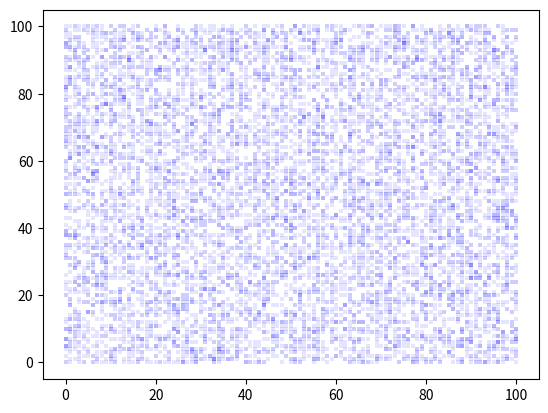

This figure's Python source:
import random
import matplotlib.pyplot as plt
import time


start=time.time()

c=0
xx=[i for i in range(100)]
yy=[i for i in range(100)]

for i in range(10000):
    random.seed()
    a = random.randint(0, 100)
    m = random.randint(0, 100)
    #c = m + a
    '''
    if c < 0: 
        c = 0 - c
    if c > 100:
        c = c%100
    '''
    if a in xx: xx.remove(a)
    if m in yy: yy.remove(m)
    #print(c)
        
    #xx.append(a)
    #yy.append(c)
    plt.plot(a, m, ls='None', marker='s', ms=3, mfc='b', alpha=0.1, mew=0)
    #plt.scatter(xx, yy, s=8, marker="s", linewidth=0, c="b", alpha=0.2)

print("X:", *xx)    
print("Y:", *yy)


#plt.plot(xx, yy, '', marker='s', markerfacecolor='b')
plt.show()
    
finish=time.time()
print("Время выполнения :", finish-start)